Run: headless pygame with SDL's dummy video driver; simulated clock (each Clock.tick advances the game by its frame time, no real sleeping); random seed 0; keys injected as events and as key.get_pressed() state; mouse plan: one left click at the window centre at the start of phase 2, then a move to the lower-right quarter at the start of phase 3.
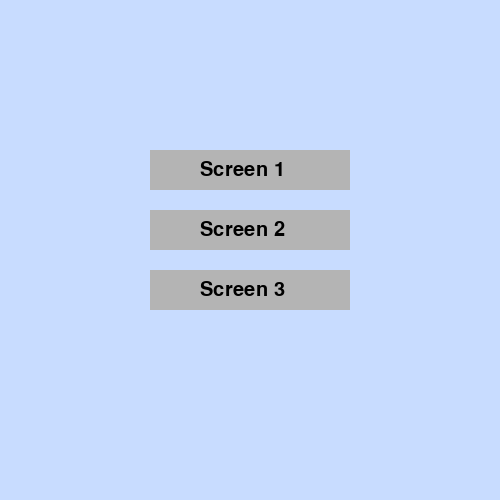
Frame 1 of 4 · flips 1–60 · no input
Frame 2 of 4 · flips 61–180 · clicked the window centre · tapped SPACE, RETURN · held RIGHT (→), D · screen unchanged from frame 1, image omitted
Frame 3 of 4 · flips 181–300 · moved the mouse to the lower-right quarter · held DOWN (↓), S · screen unchanged from frame 2, image omitted
Frame 4 of 4 · flips 301–420 · held LEFT (←), A, UP (↑), W · screen unchanged from frame 3, image omitted

The pygame program that drew these frames:

# -----------------------------------------------------------------------------
# GAMESTATE LAB - MENU
# 
# Use your new knowledge of drawing and colours with Pygame to make this a full screen of a plaid pattern.
# 
# Lab Requirements:
# LEVEL 3
# A minimum of 3 possible unique backdrops
# A minimum of 2 buttons that when clicked will change the view of the user
# A method to return to the main menu
# HTML Buttons
# Uses gamestates
# LEVEL 4
# A minimum of 4 possible unique windows
# A minimum of 3 buttons that when clicked will change the backdrop or view of the user
# A method to return to the main menu
# Use gamestates
# Collision detection style buttons
# LEVEL 4+
# Everything listed in level 3 and 4
# Add sound effects when the button is pressed or add a mouseover effect to the button (the button highlights or changes looks when the mouse goes over the locations of the button)
# Recommended Lessons:
# Recommended Lessons:
# Github
# Thonny
# Pygame Intro
# Pygame Window
# Pygame Game Loop
# Pygame Drawing
# Pygame Colours
# Pygame Images
# Pygame Animation
# Pygame Sounds
# Pygame The Game Loop
# Pygame Events
# Pygame Gamestates
# Pygame Collision Detection
# Pygame Sprites
# 
# Challenge Difficulty:****
# 
# Remember the purpose of this challenge is to help you practice Pygame coding not to find code online or copy from your friends! This challenge will be checked for Plagiarism.
# 
# Upload your code to github when finished
# 
# Good luck!
#-----------------------------------------------------------------------------
import pygame
pygame.init()

# ---------- SETUP ----------
WIDTH, HEIGHT = 500, 500
screen = pygame.display.set_mode((WIDTH, HEIGHT))
pygame.display.set_caption("Gamestate Menu Lab")
clock = pygame.time.Clock()
font = pygame.font.SysFont(None, 30)

# ---------- GAME STATES ----------
MENU = "menu"
SCREEN1 = "screen1"
SCREEN2 = "screen2"
SCREEN3 = "screen3"
state = MENU

# ---------- BUTTONS (rectangles) ----------
btn1 = pygame.Rect(150, 150, 200, 40)
btn2 = pygame.Rect(150, 210, 200, 40)
btn3 = pygame.Rect(150, 270, 200, 40)
back_btn = pygame.Rect(20, 440, 120, 40)

# ---------- MAIN LOOP ----------
running = True
while running:
    clock.tick(60)
    mouse = pygame.mouse.get_pos()

    for event in pygame.event.get():
        if event.type == pygame.QUIT:
            running = False

        if event.type == pygame.MOUSEBUTTONDOWN:
            # MENU BUTTONS
            if state == MENU:
                if btn1.collidepoint(mouse):
                    state = SCREEN1
                if btn2.collidepoint(mouse):
                    state = SCREEN2
                if btn3.collidepoint(mouse):
                    state = SCREEN3

            # BACK BUTTON
            if state != MENU:
                if back_btn.collidepoint(mouse):
                    state = MENU

    # ---------- DRAW ----------
    if state == MENU:
        screen.fill((200, 220, 255))  # backdrop 1

        pygame.draw.rect(screen, (180,180,180), btn1)
        pygame.draw.rect(screen, (180,180,180), btn2)
        pygame.draw.rect(screen, (180,180,180), btn3)

        screen.blit(font.render("Screen 1", True, (0,0,0)), (200, 160))
        screen.blit(font.render("Screen 2", True, (0,0,0)), (200, 220))
        screen.blit(font.render("Screen 3", True, (0,0,0)), (200, 280))

    elif state == SCREEN1:
        screen.fill((255, 200, 200))  # backdrop 2
        pygame.draw.rect(screen, (150,150,150), back_btn)
        screen.blit(font.render("BACK", True, (0,0,0)), (50, 450))

    elif state == SCREEN2:
        screen.fill((200, 255, 200))  # backdrop 3
        pygame.draw.rect(screen, (150,150,150), back_btn)
        screen.blit(font.render("BACK", True, (0,0,0)), (50, 450))

    elif state == SCREEN3:
        screen.fill((200, 200, 255))  # backdrop 4
        pygame.draw.rect(screen, (150,150,150), back_btn)
        screen.blit(font.render("BACK", True, (0,0,0)), (50, 450))

    pygame.display.flip()

pygame.quit()
